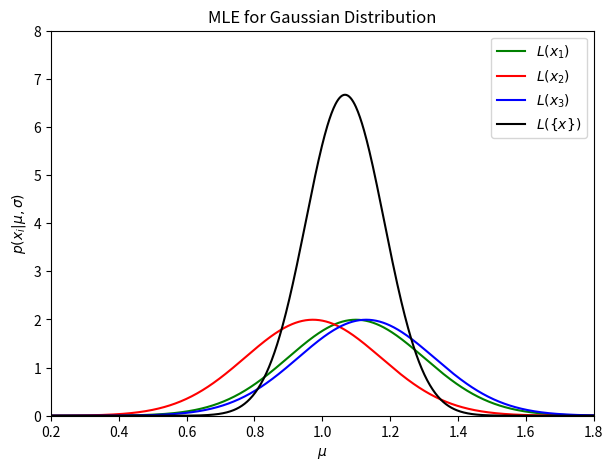

Write Python code to recreate this figure. (Note: this script raises an exception after producing the figure.)
# Execute this cell
import numpy as np
from matplotlib import pyplot as plt
%matplotlib inline
%config InlineBackend.figure_format='retina'

import numpy as np
from matplotlib import pyplot as plt
from scipy.stats import norm
np.random.seed(42)

sampleSize = 3
mu = 1.0
sigma = 0.2 
sample = norm(mu, sigma).rvs(sampleSize) 
print(sample)

muGrid = np.linspace(0,2,1000)

L1 = norm(sample[0], sigma).pdf(muGrid) 
L2 = norm(sample[1], sigma).pdf(muGrid) 
L3 = norm(sample[2], sigma).pdf(muGrid) 
L = L1 * L2 * L3

# plot
fig, ax = plt.subplots(figsize=(7, 5))
plt.plot(muGrid, L1, ls='-', c='green', 
         label=r'$L(x_1)$')
plt.plot(muGrid, L2, ls='-', c='red', 
         label=r'$L(x_2)$')
plt.plot(muGrid, L3, ls='-', c='blue', 
         label=r'$L(x_3)$')
plt.plot(muGrid, L, ls='-', c='black', 
         label=r'$L(\{x\})$')

plt.xlim(0.2, 1.8)
plt.ylim(0, 8.0)
plt.xlabel('$\mu$')
plt.ylabel(r'$p(x_i|\mu,\sigma)$')
plt.title('MLE for Gaussian Distribution')
plt.legend()
plt.show() 

muMin = 0.9
L1[muGrid < ___] = ___
L2[muGrid < ___] = ___
L3[muGrid < ___] = ___
L = ___ * ___ * ___

# plot
fig, ax = plt.subplots(figsize=(7, 5))
plt.plot(muGrid, L1, ls='-', c='green', label=r'$L(x_1)$')
plt.plot(muGrid, L2, ls='-', c='red', label=r'$L(x_2)$')
plt.plot(muGrid, L3, ls='-', c='blue', label=r'$L(x_3)$')
plt.plot(muGrid, L, ls='-', c='black', label=r'$L(\{x\})$')

plt.xlim(0.2, 1.8)
plt.ylim(0, 8.0)
plt.xlabel('$\mu$')
plt.ylabel(r'$p(x_i|\mu,\sigma)$')
plt.title('MLE for Gaussian Distribution')
plt.legend()
plt.show() 

# Execute this cell for some data to use
data = np.array([1, 1, 1, 0, 0, 1, 1, 1, 0, 1, 1, 1, 1, 1, 1, 1, 1, 0, 1, 0, 1, 1, 1,
       1, 1, 1, 0, 0, 0, 0, 1, 0, 1, 0, 0, 0, 1, 0, 1, 1, 1, 0, 1, 0, 1, 1,
       1, 1, 1, 1, 0, 1, 0, 1, 1, 1, 0, 1, 0, 1, 1, 0, 0, 0, 1, 1, 1, 1, 1,
       1, 1, 0, 1, 0, 1, 1, 1, 1, 0, 1, 1, 1, 0, 1, 1, 1, 1, 1, 0, 1, 1, 1,
       1, 1, 1, 1, 1, 1, 0, 1, 0, 0, 1, 1, 0, 1, 1, 1, 1, 1, 1, 0, 0, 1, 0,
       1, 1, 1, 1, 1, 1, 0, 0, 0, 0, 1, 1, 0, 1, 0, 0, 0, 0, 0, 1, 0, 1, 0,
       1, 1, 0, 0, 1, 1, 1, 1, 1, 1, 1, 1, 1, 1, 0, 0, 1, 1, 1, 1, 1, 0, 1,
       1, 1, 1, 0, 0, 1, 1, 1, 0, 1, 1, 1, 1, 1, 1, 1, 1, 1, 1, 1, 1, 1, 0,
       1, 1, 0, 1, 1, 1, 1, 1, 0, 1, 1, 1, 1, 0, 1, 1, 1, 1, 1, 1, 0, 1, 1,
       1, 1, 1, 1, 0, 1, 1, 1, 1, 0, 0, 1, 1, 0, 1, 1, 1, 1, 1, 1, 1, 1, 0,
       1, 1, 1, 0, 1, 1, 1, 1, 1, 0, 1, 1, 0, 1, 1, 1, 1, 0, 1, 1, 1, 0, 0,
       0, 0, 1, 0, 1, 1, 1, 1, 1, 1, 1, 1, 0, 1, 1, 1, 1, 1, 0, 1, 1, 0, 1,
       1, 1, 0, 1, 1, 0, 1, 1, 1, 1, 1, 1, 0, 1, 0, 1, 1, 0, 1, 0, 0, 1, 0,
       1, 0, 1, 1, 1, 1, 0, 0, 0, 1, 1, 0, 0, 1, 0, 1, 0, 1, 1, 0, 1, 0, 1,
       1, 1, 1, 1, 0, 1, 1, 1, 1, 0, 1, 1, 1, 0, 1, 1, 0, 1, 1, 1, 0, 1, 0,
       0, 1, 1, 1, 1, 0, 1, 0, 1, 0, 0, 0, 1, 1, 1, 1, 0, 1, 1, 0, 1, 0, 0,
       1, 1, 0, 1, 1, 1, 1, 0, 0, 1, 1, 0, 1, 1, 0, 0, 1, 0, 1, 1, 1, 1, 1,
       0, 0, 1, 1, 0, 1, 1, 1, 1, 1, 1, 1, 1, 1, 1, 1, 0, 1, 0, 1, 1, 0, 1,
       1, 0, 1, 1, 1, 1, 0, 0, 1, 0, 1, 1, 0, 1, 1, 1, 1, 1, 1, 1, 1, 1, 1,
       0, 1, 1, 1, 1, 1, 1, 1, 1, 1, 1, 1, 0, 0, 1, 0, 1, 0, 0, 1, 1, 1, 1,
       1, 1, 1, 1, 1, 1, 1, 1, 1, 0, 1, 0, 1, 1, 1, 1, 1, 1, 0, 1, 1, 0, 0,
       0, 1, 1, 1, 1, 0, 1, 1, 1, 1, 1, 1, 1, 1, 0, 0, 1])

# Modify and execute this cell.

#Hint: Use the explicit formulae above, don't rely solely on scipy.stats

def p_nheads(n, h, theta):
    # code the binomial distribution here
    return ___

# likelihood
def L(data, ntrials, theta):
    nheads = data[:ntrials].sum()
    return p_nheads(ntrials, nheads, theta)

# prior (ignore loc and scale until the beta prior)
def prior(theta, loc=3.0, scale=3.0):
    # put a prior distribution here
    return ___

fig, ax = plt.subplots(figsize=(10,6))

probs = []
# define the number of trials
n_trials = [5, 50, 500]
theta = np.linspace(0, 1, 100)
for nt in n_trials:
    prob = L(data, nt, theta) * prior(theta)
    # posterior plot
    ax.plot(theta, prob, 
            label=r'ntrial = '+str(nt))
    # likelihood plot
    ax.plot(theta, L(data, nt, theta))
    
plt.legend()

# %load ./scripts/fig_likelihood_gaussian.py
"""
Log-likelihood for Gaussian Distribution
----------------------------------------
Figure5.4
An illustration of the logarithm of the posterior probability density
function for :math:`\mu` and :math:`\sigma`, :math:`L_p(\mu,\sigma)`
(see eq. 5.58) for data drawn from a Gaussian distribution and N = 10, x = 1,
and V = 4. The maximum of :math:`L_p` is renormalized to 0, and color coded as
shown in the legend. The maximum value of :math:`L_p` is at :math:`\mu_0 = 1.0`
and :math:`\sigma_0 = 1.8`. The contours enclose the regions that contain
0.683, 0.955, and 0.997 of the cumulative (integrated) posterior probability.
"""
# Author: Jake VanderPlas
# License: BSD
#   The figure produced by this code is published in the textbook
#   "Statistics, Data Mining, and Machine Learning in Astronomy" (2013)
#   For more information, see http://astroML.github.com
#   To report a bug or issue, use the following forum:
#    https://groups.google.com/forum/#!forum/astroml-general
from astroML.plotting.mcmc import convert_to_stdev

def gauss_logL(xbar, V, n, sigma, mu):
    """Equation 5.57: gaussian likelihood"""
    return (-(n + 1) * np.log(sigma)
            - 0.5 * n * ((xbar - mu) ** 2 + V) / sigma ** 2)

#------------------------------------------------------------
# Define the grid and compute logL
sigma = np.linspace(1, 5, 70)
mu = np.linspace(-3, 5, 70)
xbar = 1
V = 4
n = 10

logL = gauss_logL(xbar, V, n, sigma[:, np.newaxis], mu)
logL -= logL.max()

#------------------------------------------------------------
# Plot the results
fig = plt.figure(figsize=(10, 7.5))
plt.imshow(logL, origin='lower',
           extent=(mu[0], mu[-1], sigma[0], sigma[-1]),
           cmap=plt.cm.binary,
           aspect='auto')
plt.colorbar().set_label(r'$\ln(L)$', fontsize=15)
plt.clim(-5, 0)

plt.contour(mu, sigma, convert_to_stdev(logL),
            levels=(0.683, 0.955, 0.997),
            colors='k')

plt.text(0.5, 0.93, r'$L(\mu,\sigma)\ \mathrm{for}\ \bar{x}=1,\ V=4,\ n=10$',
         bbox=dict(ec='k', fc='w', alpha=0.9),
         ha='center', va='center', 
         fontsize=15, transform=plt.gca().transAxes)

plt.xlabel(r'$\mu$', fontsize=15)
plt.ylabel(r'$\sigma$', fontsize=15)

plt.show()

### let's see how Student's t distribution morphs into Gaussian distribution
# let's first choose mean x and variance as in the previous example
mu = np.linspace(-3, 5, 1000)
xbar = 1.0
V = 4.0

# and now let's generate p(mu) for N=3, 10 and 20
def compute_pmu(mu, xbar, V, N):
    p = (1 + (xbar - mu) ** 2 / V) ** (-0.5 * N)
    return p / np.sum(p)
#
N1 = 3
pmu1 = compute_pmu(mu,xbar,V,N1)
G1 = norm(xbar, np.sqrt(V/N1)).pdf(mu) 
G1norm = G1 / np.sum(G1)

N2 = 10
pmu2 = compute_pmu(mu,xbar,V,N2)
G2 = norm(xbar, np.sqrt(V/N2)).pdf(mu) 
G2norm = G2 / np.sum(G2)

N3 = 30
pmu3 = compute_pmu(mu,xbar,V,N3)
G3 = norm(xbar, np.sqrt(V/N3)).pdf(mu) 
G3norm = G3 / np.sum(G3)
 
## plot
fig, ax = plt.subplots(figsize=(8, 5.75))
plt.plot(mu, pmu1, ls='-', c='blue', label=r'$N=3$')
plt.plot(mu, G1norm, ls='--', c='blue', label=r'Gauss')
plt.plot(mu, pmu2, ls='-', c='red', label=r'$N=10$')
plt.plot(mu, G2norm, ls='--', c='red', label=r'Gauss')
plt.plot(mu, pmu3, ls='-', c='black', label=r'$N=30$')
plt.plot(mu, G3norm, ls='--', c='black', label=r'Gauss')

plt.xlim(-3, 5)
plt.ylim(0, 0.01)
plt.xlabel('$\mu$', fontsize=15)
plt.ylabel(r'$p(\mu | \{x_i\},\sigma)$', fontsize=15)
plt.legend()
plt.show() 